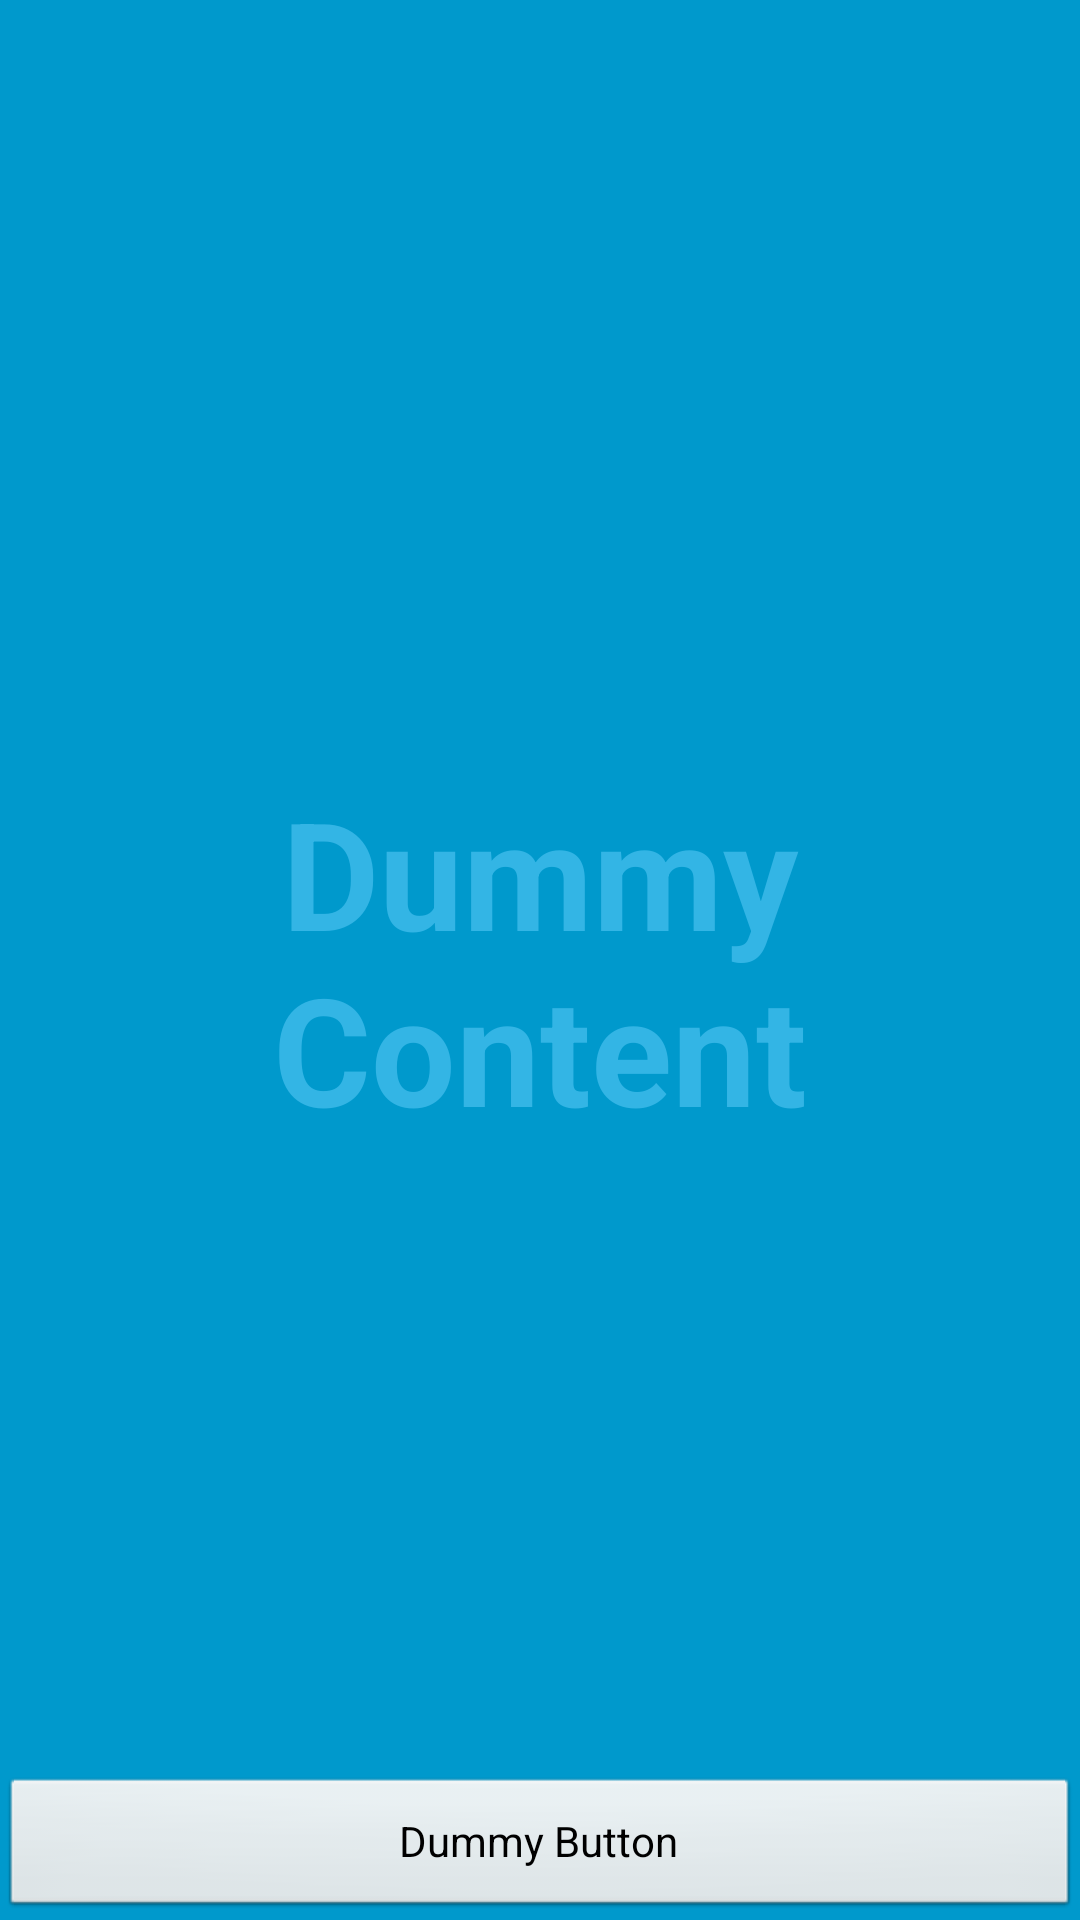

Layout XML and referenced resources for this Android screen:
<!-- AndroidManifest.xml: application theme AppTheme -->
<!-- res/layout/activity_fullscreen.xml -->
<FrameLayout xmlns:android="http://schemas.android.com/apk/res/android"
    xmlns:tools="http://schemas.android.com/tools"
    android:layout_width="match_parent"
    android:layout_height="match_parent"
    android:background="#0099cc"
    tools:context="com.beaver6813.immersivetest.FullscreenActivity" >

    

    <TextView
        android:id="@+id/fullscreen_content"
        android:layout_width="match_parent"
        android:layout_height="match_parent"
        android:gravity="center"
        android:keepScreenOn="true"
        android:text="Dummy Content"
        android:textColor="#33b5e5"
        android:textSize="50sp"
        android:textStyle="bold" />

    

    <FrameLayout
        android:layout_width="match_parent"
        android:layout_height="match_parent"
        android:fitsSystemWindows="true" >

        <LinearLayout
            android:id="@+id/fullscreen_content_controls"
            style="?metaButtonBarStyle"
            android:layout_width="match_parent"
            android:layout_height="wrap_content"
            android:layout_gravity="bottom|center_horizontal"
            android:background="@color/black_overlay"
            android:orientation="horizontal"
            tools:ignore="UselessParent" >

            <Button
                android:id="@+id/dummy_button"
                style="?metaButtonBarButtonStyle"
                android:layout_width="0dp"
                android:layout_height="wrap_content"
                android:layout_weight="1"
                android:text="@string/dummy_button" />
        </LinearLayout>
    </FrameLayout>

</FrameLayout>
<!-- resources referenced by this layout -->
<resources>
  <string name="dummy_button">Dummy Button</string>
  <style name="AppTheme" parent="AppBaseTheme">
          
      </style>
  <style name="AppBaseTheme" parent="@android:style/Theme.Black">
          
      </style>
</resources>
